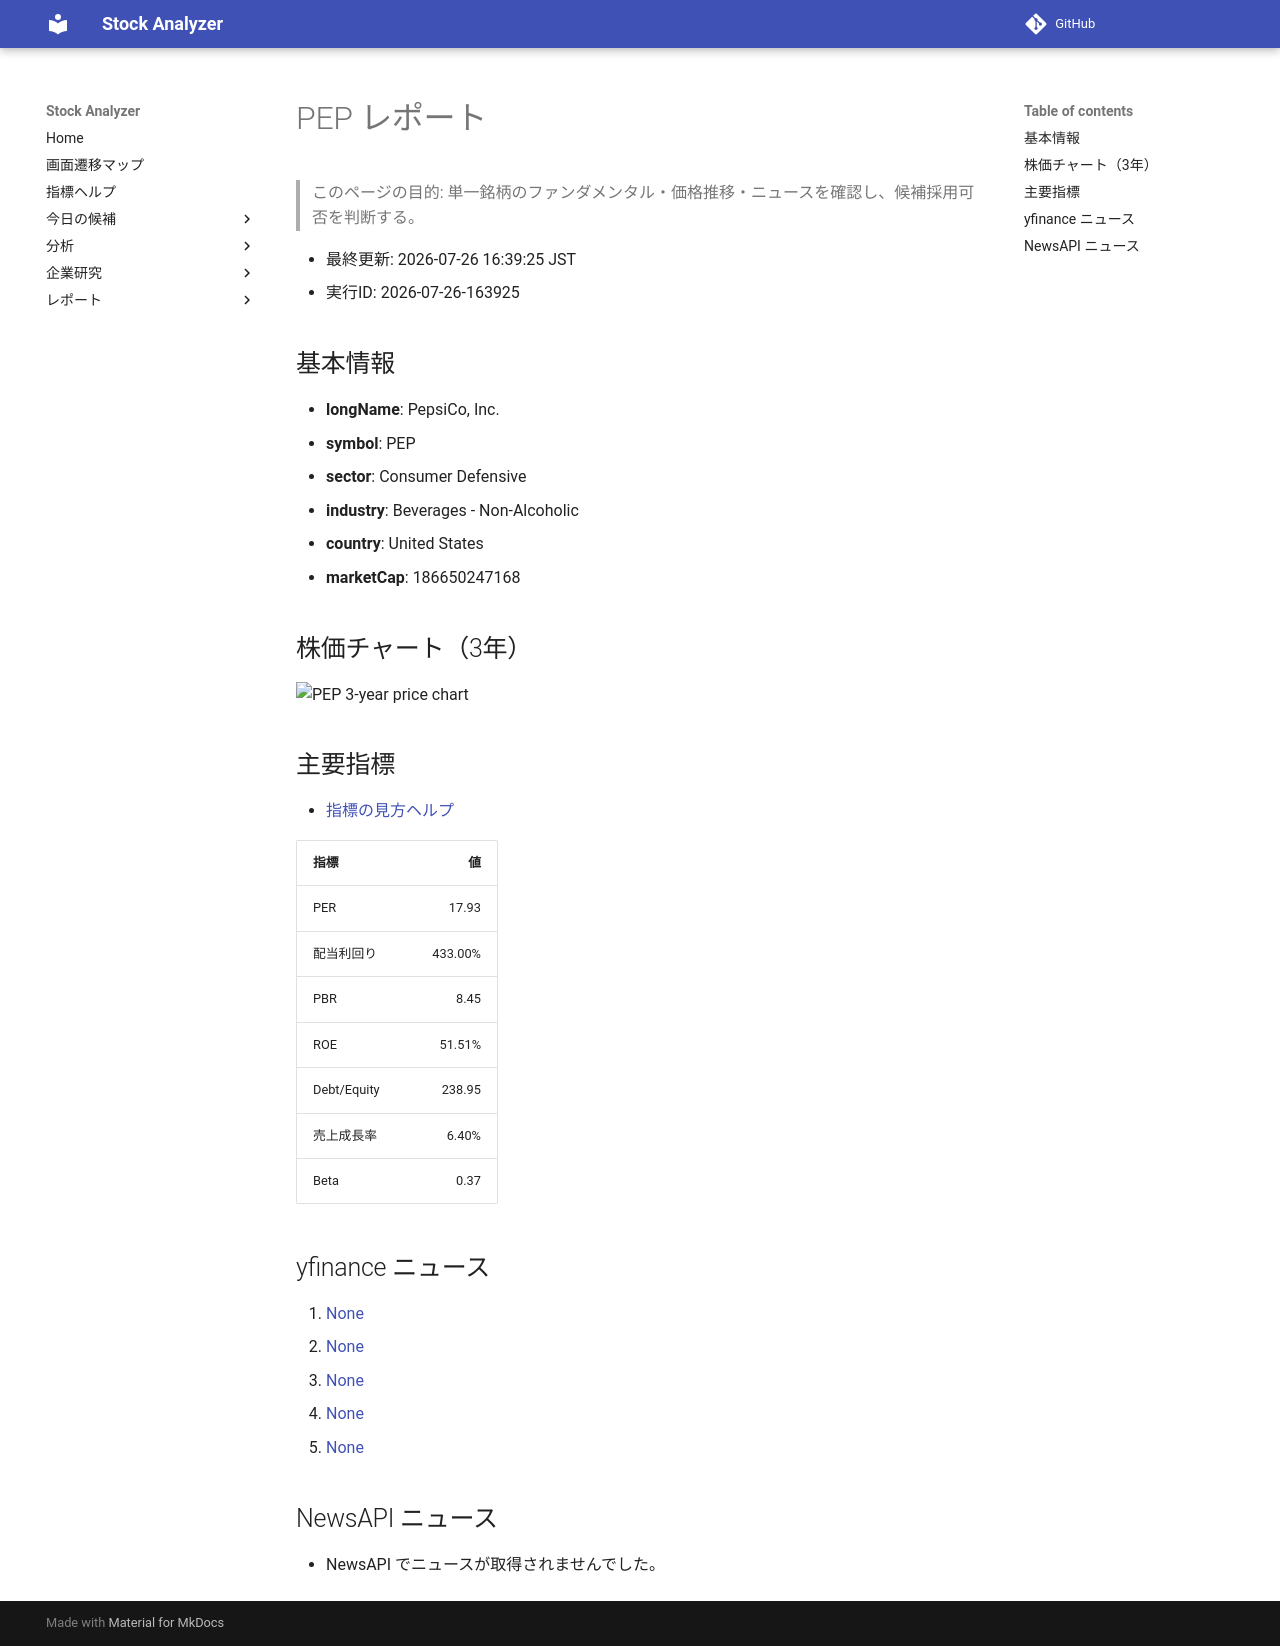

repository: Yumi-note/Making-APP · page: stocks/2026-07-26/163925/PEP/index.html · generator: mkdocs

# PEP レポート

> このページの目的: 単一銘柄のファンダメンタル・価格推移・ニュースを確認し、候補採用可否を判断する。

- 最終更新: 2026-07-26 16:39:25 JST
- 実行ID: 2026-07-26-163925

## 基本情報

- **longName**: PepsiCo, Inc.
- **symbol**: PEP
- **sector**: Consumer Defensive
- **industry**: Beverages - Non-Alcoholic
- **country**: United States
- **marketCap**: 186650247168

## 株価チャート（3年）

![PEP 3-year price chart](PEP_3y.png)

## 主要指標

- [指標の見方ヘルプ](../../../../indicators.md)

| 指標 | 値 |
|---|---:|
| PER | 17.93 |
| 配当利回り | 433.00% |
| PBR | 8.45 |
| ROE | 51.51% |
| Debt/Equity | 238.95 |
| 売上成長率 | 6.40% |
| Beta | 0.37 |

## yfinance ニュース

1. [None](None)
2. [None](None)
3. [None](None)
4. [None](None)
5. [None](None)

## NewsAPI ニュース

- NewsAPI でニュースが取得されませんでした。
